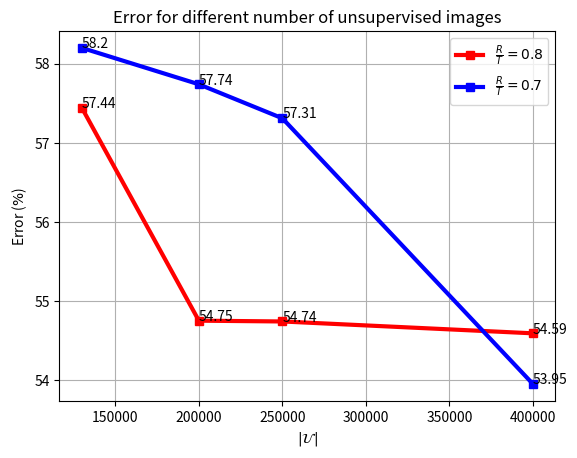

Recreate this plot in Python. (Note: this script raises an exception after producing the figure.)
import matplotlib
matplotlib.use('Agg')
from matplotlib import pyplot as plt

#r_t = [0.3, 0.4, 0.5, 0.6, 0.7, 0.8, 0.9, 1.0]
#mel_accuracy = [36.71, 39.91, 41.27, 41.5, 42.26, 45.22, 44.69, 41.72]
#baseline_accuracy = [42.04]*8
#
#plt.plot(r_t, mel_accuracy, '-rs', r_t, baseline_accuracy, '-b')
#for a,b in zip(r_t, mel_accuracy): 
#    plt.text(a, b, str(b))
#plt.grid()
#plt.legend([r'$ L_C + \alpha L_M $', r'$L_C$'], loc=2)
#plt.xlabel('R/T')
#plt.ylabel(r'Accuracy ($\%$)')
#plt.title(r'Accuracy for baseline and model trained with $L_C + \alpha L_M$ for different $R/T$')
#plt.savefig('accuracies.pdf')
#plt.close()


num_unsup = [130000, 200000, 250000, 400000]
error_1 = [57.44, 54.75, 54.74, 54.59]
error_2 = [58.2, 57.74, 57.31, 53.95]
plt.plot(num_unsup, error_1, '-rs', num_unsup, error_2, '-bs', linewidth=3.0)
for a,b in zip(num_unsup, error_1): 
    plt.text(a, b, str(b))
for a,b in zip(num_unsup, error_2): 
    plt.text(a, b, str(b))
plt.grid()
plt.xlabel(r'$|\mathcal{U}|$')
plt.ylabel(r'Error ($\%$)')
plt.title('Error for different number of unsupervised images')
plt.legend([r'$\frac{R}{T}=0.8$',r'$\frac{R}{T}=0.7$'])
plt.savefig('images/errors_unsup.pdf')
plt.close()
